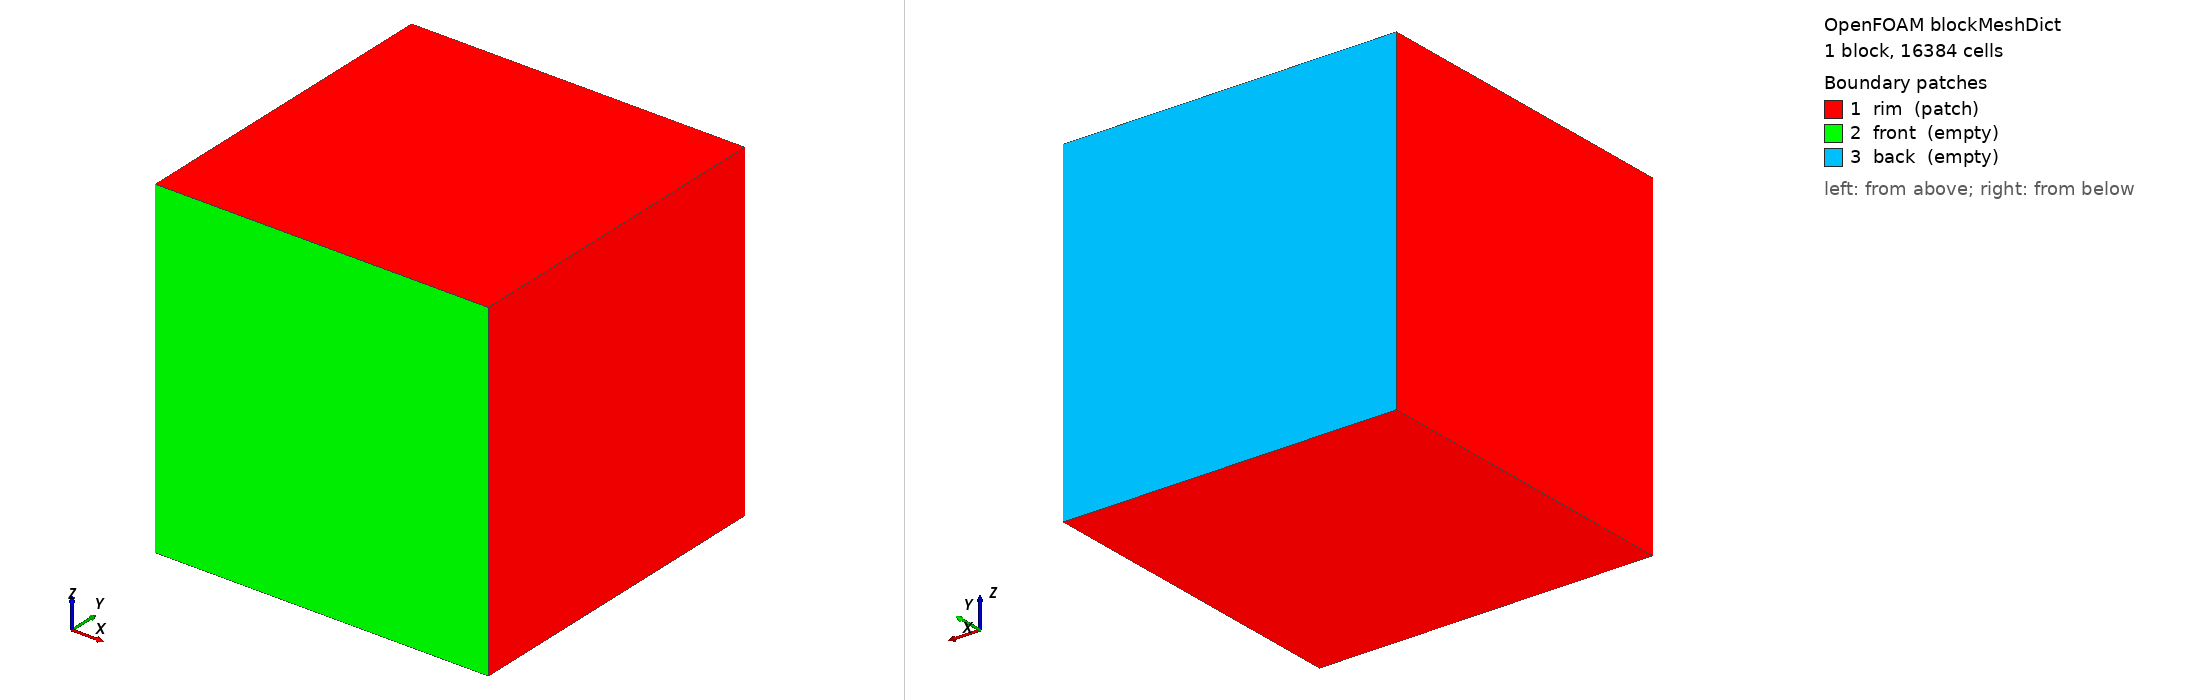

OpenFOAM case: the mesh blockMesh builds from blockMeshDict, 1 block(s), 16384 cells. Boundary patches (legend numbers): 1 rim (patch), 2 front (empty), 3 back (empty). Left view from above one corner, right view from below the opposite corner. Boundary conditions: 0 field file(s) under 0/; 0 of 3 drawn patches have an entry in a shipped field file.

=== system/blockMeshDict ===
/*--------------------------------*- C++ -*----------------------------------*\
| =========                 |                                                 |
| \\      /  F ield         | OpenFOAM: The Open Source CFD Toolbox           |
|  \\    /   O peration     | Version:  2.2.0                                 |
|   \\  /    A nd           | Web:      www.OpenFOAM.org                      |
|    \\/     M anipulation  |                                                 |
\*---------------------------------------------------------------------------*/
FoamFile
{
    version     2.0;
    format      ascii;
    class       dictionary;
    object      blockMeshDict;
}
// * * * * * * * * * * * * * * * * * * * * * * * * * * * * * * * * * * * * * //

nx	128;
ny	1;
nz	128;

scale 1;

L	1;


y1 	-.5;
y2	.5;


H	1;

vertices
(
    (0 $y1 0)
    ($L $y1 0)
    ($L $y2 0)
    (0 $y2 0)
    (0 $y1 $H)
    ($L $y1 $H)
    ($L $y2 $H)
    (0 $y2 $H)
);

blocks
(
    hex (0 1 2 3 4 5 6 7) ($nx $ny $nz) simpleGrading (1 1 1)
);

edges
(
);

boundary
(
    rim
    {
        type patch;
        faces
        (
            (4 5 6 7)
            (0 4 7 3)
            (1 2 6 5)
            (0 3 2 1)
        );
    }
    front
    {
        type empty;
        faces
        (
            (0 1 5 4)
        );
    }
    back
    {
        type empty;
        faces
        (
            (2 3 7 6)
        );
    }
);

mergePatchPairs
(
);

// ************************************************************************* //


=== system/controlDict ===
/*--------------------------------*- C++ -*----------------------------------*\
| =========                 |                                                 |
| \\      /  F ield         | OpenFOAM: The Open Source CFD Toolbox           |
|  \\    /   O peration     | Version:  2.0.1                                 |
|   \\  /    A nd           | Web:      http://www.openfoam.org               |
|    \\/     M anipulation  |                                                 |
\*---------------------------------------------------------------------------*/

FoamFile
{
    version         2.0;
    format          ascii;
    class           dictionary;
	location		"system";
    object          controlDict;
}

// * * * * * * * * * * * * * * * * * * * * * * * * * * * * * * * * * * * * * //

application     advectorVoF;

startFrom       startTime;

startTime       0.0;

stopAt          endTime;

endTime         8;

writeControl    adjustableRunTime;

writeInterval   4;

deltaT          1e-3;

purgeWrite      0;

writeFormat     ascii;

writePrecision  17;

writeCompression off;

timeFormat      general;

timePrecision   6;

graphFormat     raw;

runTimeModifiable no;

adjustTimeStep  yes;

maxCo           1e10;
maxAlphaCo      0.5;

maxDeltaT       0.05;

functions
{
	volumeFractionError
	{
		type volumeFractionError;
		libs ("libpostProcess.so");
		field alpha.water;
        functionType cylinder;
        radius 0.15;
        direction (0 1 0);
        origin (0.5 0 0.75);
		writeControl    adjustableRunTime;
		writeInterval   4;
		writePrecision  17;
	}
}


// ************************************************************************* //
